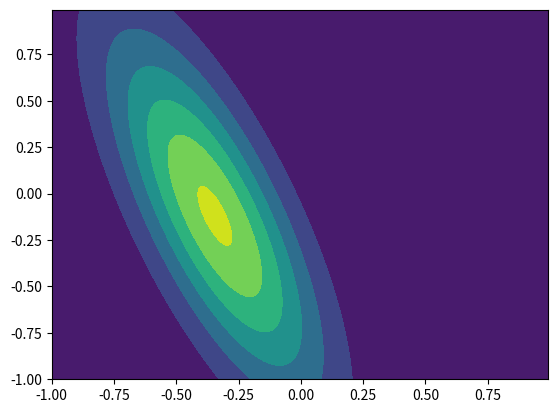
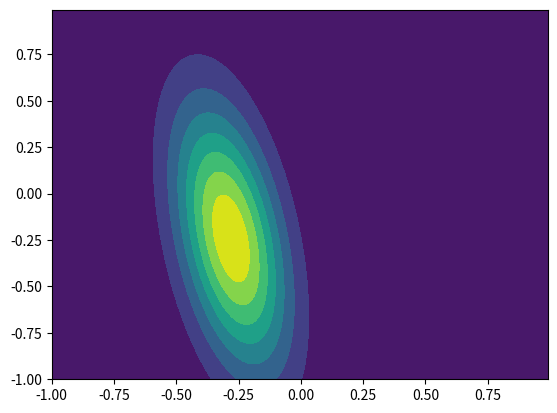
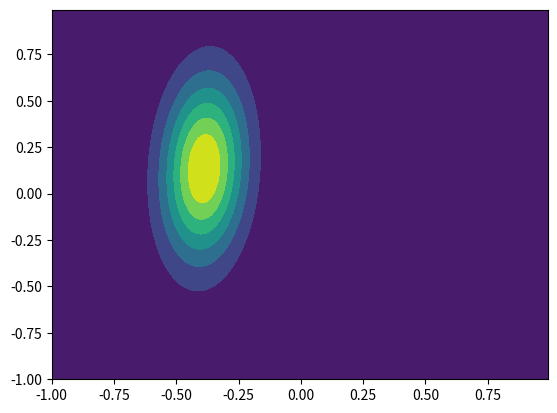
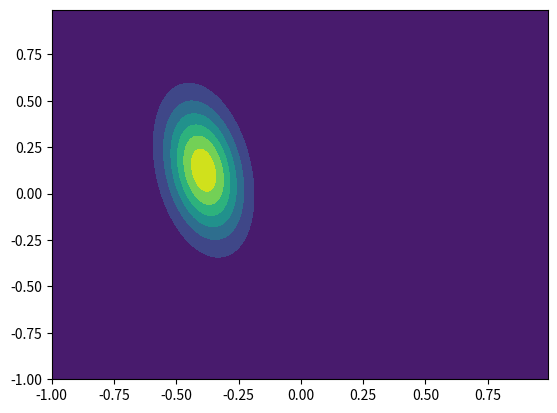
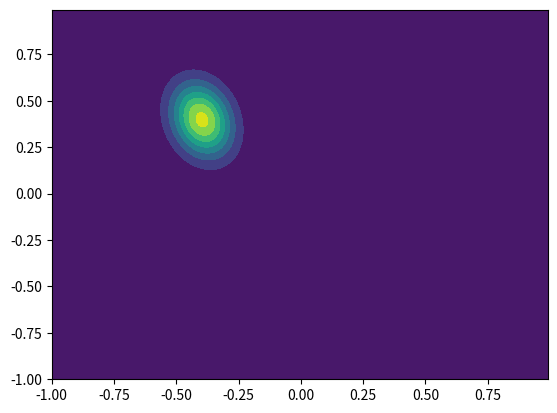
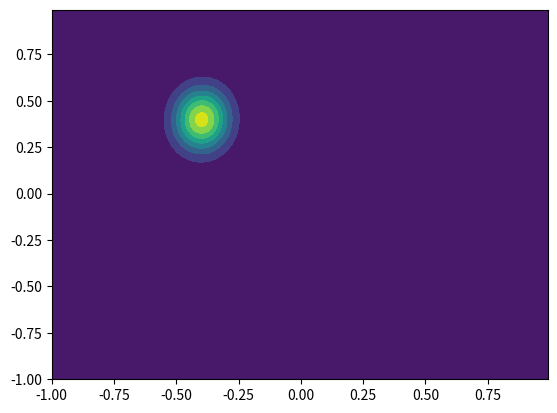
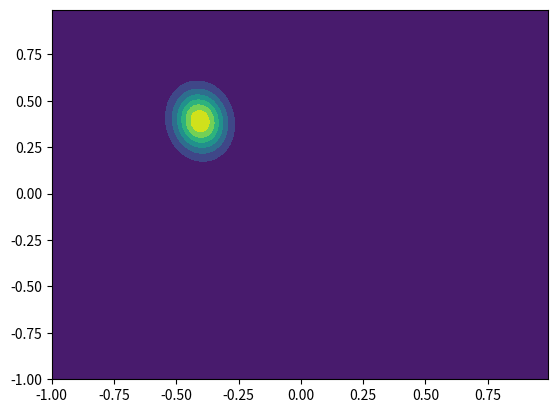
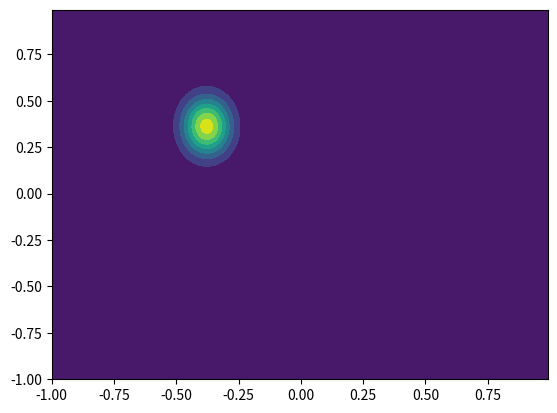
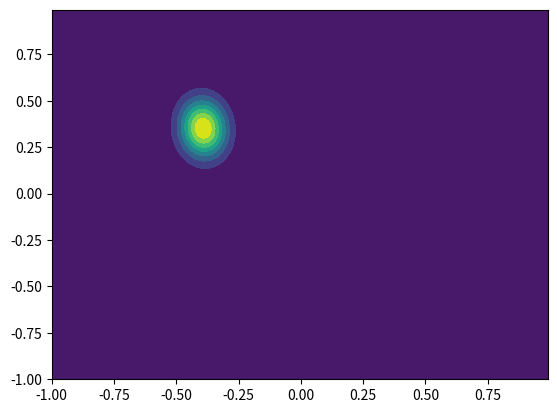
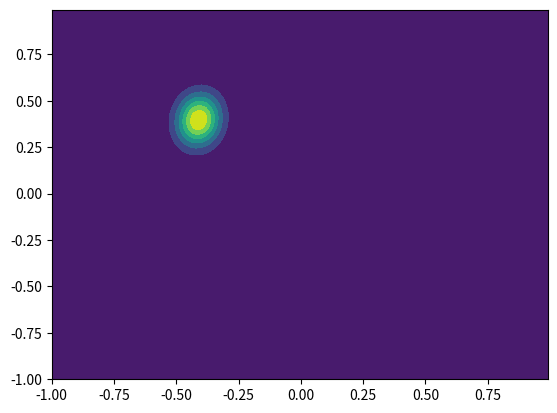
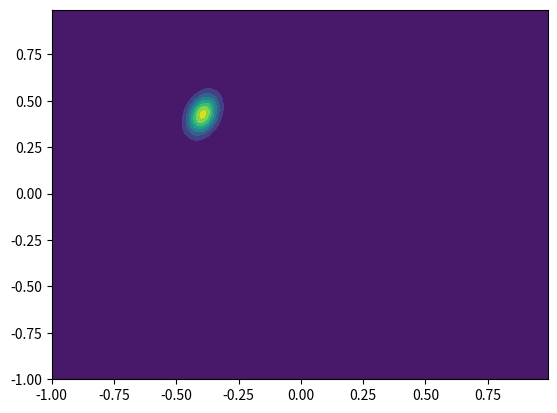
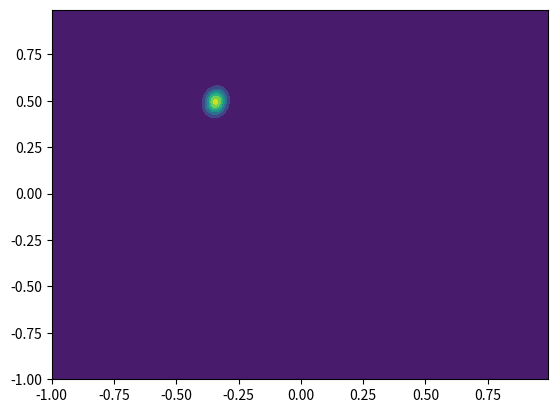

The matplotlib source for these figures, in order:
#Jessica Marshall
#ECE414 Machine Learning
#Linear Regression Assignment
#recreate figure 3.7

##########################################
#import libraries
import numpy as np
import matplotlib.pyplot as plt
from scipy.stats import multivariate_normal

##########################################
#constants
N = 100                             #number of datapoints
beta_noise = 25                     #defined by the book
alpha = 2.0                         #defined by the book

a0 = -0.3                           #defined by the book
a1 = 0.5                            #defined by the book
xn = np.random.uniform(-1, 1, N)    #defined by the book
tn_synthetic = a0 + (a1*xn)         #generate synthetic data

noise = np.random.normal(0, 0.2, N) #generate noise per the book's definition (sigma_noise = 0.2)
tn = tn_synthetic + noise          #add noise to syntheticc data

##########################################
#take the targets one by one to determine mus and covariances of the w's (estimates for a0 & a1)
#define the prior mus and covariances assuming 0 mean unit variance
#no need because the update equations take this into account
#mu_0 = 0
#cov_0 = (alpha) * np.identity(2)

##########################################
#update the prior for each new observation
#muN = mu_0
#SN = cov_0
plot_vals = [0, 1, 2, 3, 5, 6, 7, 8, 9, 10, 25, 50, N]
x, y = np.mgrid[-1:1:.01, -1:1:.01]
pos = np.dstack((x, y))

iota = np.array([[1 , xn[0]]])       #basis functions are 1 and x
for i in range(N):
    iotanew = np.array([[1, xn[i]]])
    if not np.array_equal(iota, iotanew):
        iota = np.concatenate((iota, iotanew), axis=0)      #add row to iota
    iotaT = iota.T
    SN_inv = (alpha * np.identity(2)) + (beta_noise * iotaT.dot(iota))
    SN = np.linalg.inv(SN_inv)
    tn_N = tn[0:i+1].T
    muN = beta_noise * SN.dot(iotaT).dot(tn_N)
    if i in plot_vals:
        rv = multivariate_normal(muN, SN)
        fig2 = plt.figure()
        ax2 = fig2.add_subplot(111)
        ax2.contourf(x, y, rv.pdf(pos))


